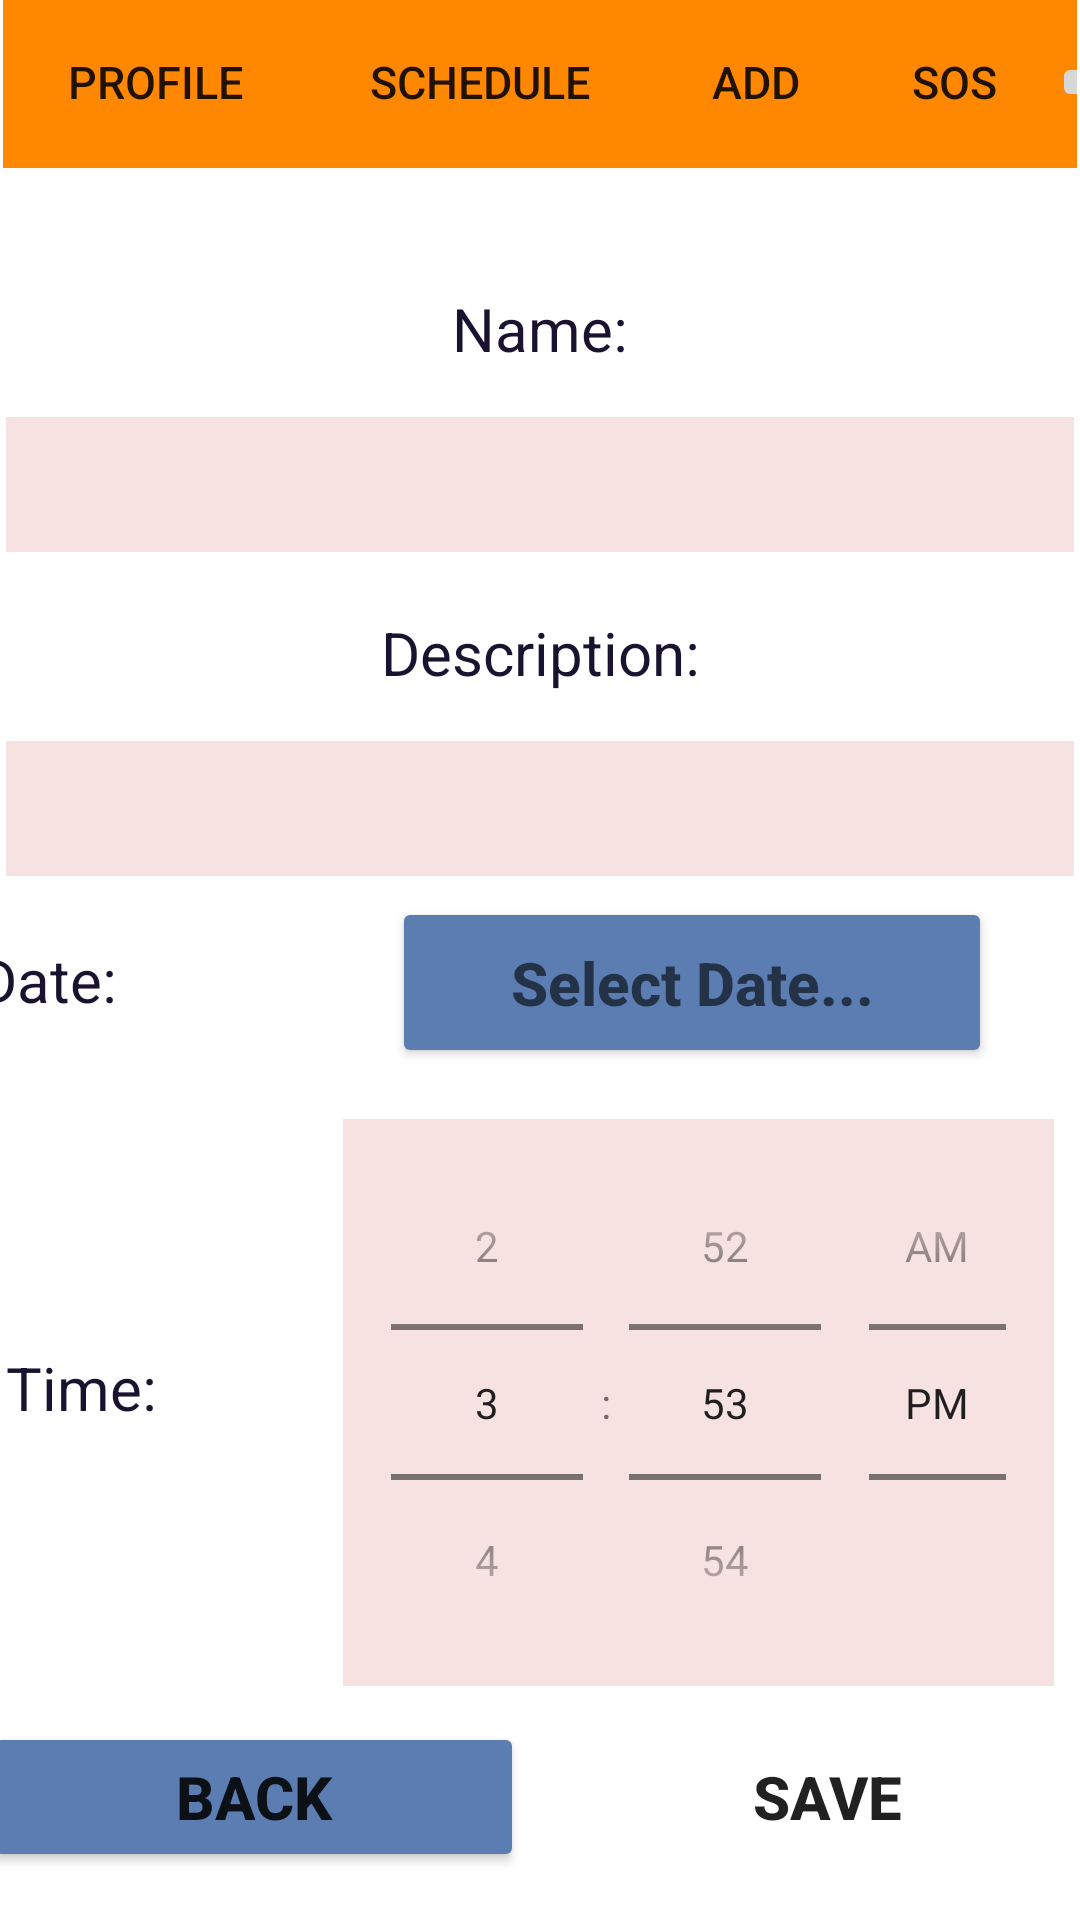

Reconstruct the res/layout file that produces this screen, plus the resources it refers to.
<!-- AndroidManifest.xml: application theme Theme.SafeMedicare -->
<!-- res/layout/add_event.xml -->
<?xml version="1.0" encoding="utf-8"?>
<androidx.constraintlayout.widget.ConstraintLayout
    xmlns:android="http://schemas.android.com/apk/res/android"
    xmlns:app="http://schemas.android.com/apk/res-auto"
    xmlns:tools="http://schemas.android.com/tools"
    android:layout_width="match_parent"
    android:layout_height="match_parent">




    <include
        layout="@layout/toolbar"
        android:id="@+id/toolbarTimeLine"
        ></include>

    <TextView
        android:id="@+id/textView3"
        android:layout_width="match_parent"
        android:layout_height="wrap_content"
        android:layout_gravity="center"
        android:layout_marginStart="20dp"
        android:layout_marginTop="40dp"
        android:layout_marginEnd="20dp"
        android:text="Name:"
        android:textAlignment="center"
        android:textColor="#1A132F"
        android:textSize="20sp"
        app:layout_constraintEnd_toEndOf="parent"
        app:layout_constraintStart_toStartOf="parent"
        app:layout_constraintTop_toBottomOf="@+id/toolbarTimeLine" />

    <EditText
        android:id="@+id/eventNameET"
        android:layout_width="356dp"
        android:layout_height="45dp"
        android:layout_gravity="center"
        android:layout_marginStart="20dp"
        android:layout_marginTop="16dp"
        android:layout_marginEnd="20dp"
        android:ems="10"
        android:inputType="text"
        android:textSize="20sp"
        android:background="#F7E2E2"
        app:layout_constraintEnd_toEndOf="parent"
        app:layout_constraintStart_toStartOf="parent"
        app:layout_constraintTop_toBottomOf="@+id/textView3" />

    <TextView
        android:id="@+id/Descriptiontextview"
        android:layout_width="match_parent"
        android:layout_height="wrap_content"
        android:layout_gravity="center"
        android:layout_marginStart="20dp"
        android:layout_marginTop="20dp"
        android:layout_marginEnd="20dp"
        android:text="Description:"
        android:textAlignment="center"
        android:textColor="#1A132F"
        android:textSize="20sp"
        app:layout_constraintEnd_toEndOf="parent"
        app:layout_constraintStart_toStartOf="parent"
        app:layout_constraintTop_toBottomOf="@+id/eventNameET" />

    <EditText
        android:id="@+id/DescriptionET"
        android:layout_width="356dp"
        android:layout_height="45dp"
        android:layout_gravity="center"
        android:layout_marginStart="20dp"
        android:layout_marginTop="16dp"
        android:layout_marginEnd="20dp"
        android:ems="10"
        android:inputType="text"
        android:textSize="20sp"
        android:background="#F7E2E2"
        app:layout_constraintEnd_toEndOf="parent"
        app:layout_constraintStart_toStartOf="parent"
        app:layout_constraintTop_toBottomOf="@+id/Descriptiontextview" />

    <TextView
        android:id="@+id/eventDateTV"
        android:layout_width="wrap_content"
        android:layout_height="wrap_content"
        android:layout_gravity="center"
        android:layout_marginStart="20dp"
        android:layout_marginTop="54dp"
        android:layout_marginBottom="109dp"
        android:text="Date:"
        android:textAlignment="center"
        android:textColor="#1A132F"
        android:textSize="20sp"
        app:layout_constraintBottom_toTopOf="@+id/eventTimeTV"
        app:layout_constraintEnd_toStartOf="@+id/date"
        app:layout_constraintStart_toStartOf="parent"
        app:layout_constraintTop_toBottomOf="@+id/DescriptionET" />

    <TextView
        android:id="@+id/eventTimeTV"
        android:layout_width="wrap_content"
        android:layout_height="wrap_content"
        android:layout_gravity="center"
        android:layout_marginStart="20dp"
        android:layout_marginBottom="131dp"
        android:text="Time:"
        android:textAlignment="center"
        android:textColor="#1A132F"
        android:textSize="20sp"
        app:layout_constraintBottom_toTopOf="@+id/buttonBack"
        app:layout_constraintEnd_toStartOf="@+id/timePicker"
        app:layout_constraintStart_toStartOf="parent"
        app:layout_constraintTop_toBottomOf="@+id/eventDateTV" />

    <TimePicker
        android:id="@+id/timePicker"
        android:layout_width="237dp"
        android:layout_height="189dp"
        android:layout_marginStart="62dp"
        android:layout_marginEnd="27dp"
        android:layout_marginBottom="55dp"
        android:timePickerMode="spinner"
        android:background="#F7E2E2"
        app:layout_constraintBottom_toTopOf="@+id/buttonSave"
        app:layout_constraintEnd_toEndOf="parent"
        app:layout_constraintHorizontal_bias="0.25"
        app:layout_constraintStart_toEndOf="@+id/eventTimeTV"
        app:layout_constraintTop_toBottomOf="@+id/date" />

    <Button
        android:id="@+id/buttonSave"
        android:layout_width="180dp"
        android:layout_height="50dp"
        android:layout_gravity="center"
        android:layout_marginEnd="20dp"
        android:layout_marginBottom="16dp"
        android:background="@null"
        android:onClick="saveEventAction"
        android:text="Save"
        android:backgroundTint="#5B7DB1"
        android:textSize="20dp"
        android:textStyle="bold"
        app:layout_constraintBottom_toBottomOf="parent"
        app:layout_constraintEnd_toEndOf="parent"
        app:layout_constraintStart_toEndOf="@+id/buttonBack" />

    <Button
        android:id="@+id/buttonBack"
        android:layout_width="180dp"
        android:layout_height="50dp"
        android:layout_gravity="center"
        android:layout_marginStart="20dp"
        android:layout_marginEnd="11dp"
        android:layout_marginBottom="16dp"
        android:text="Back"
        android:backgroundTint="#5B7DB1"
        android:textSize="20dp"
        android:textStyle="bold"
        app:layout_constraintBottom_toBottomOf="parent"
        app:layout_constraintEnd_toStartOf="@+id/buttonSave"
        app:layout_constraintStart_toStartOf="parent" />


    <Button
        android:id="@+id/date"
        android:layout_width="200dp"
        android:layout_height="wrap_content"
        android:layout_centerHorizontal="true"
        android:layout_marginStart="92dp"
        android:layout_marginTop="50dp"
        android:layout_marginEnd="57dp"
        android:layout_marginBottom="17dp"
        android:hint="Select Date..."
        android:padding="15dp"
        android:backgroundTint="#5B7DB1"
        android:textSize="20sp"
        android:textStyle="bold"
        app:layout_constraintBottom_toTopOf="@+id/timePicker"
        app:layout_constraintEnd_toEndOf="parent"
        app:layout_constraintStart_toEndOf="@+id/eventDateTV"
        app:layout_constraintTop_toBottomOf="@+id/DescriptionET" />


</androidx.constraintlayout.widget.ConstraintLayout>
<!-- res/layout/toolbar.xml (included above) -->
<?xml version="1.0" encoding="utf-8"?>
<androidx.appcompat.widget.Toolbar xmlns:android="http://schemas.android.com/apk/res/android"
    xmlns:app="http://schemas.android.com/apk/res-auto"
    xmlns:tools="http://schemas.android.com/tools"
    android:id="@+id/tool"
    android:layout_width="match_parent"
    android:layout_height="wrap_content"
android:layout_margin="1dp"
    android:background="@android:color/holo_orange_dark">

        <androidx.constraintlayout.widget.ConstraintLayout
            android:layout_width="match_parent"
            android:layout_height="match_parent"
            android:layout_toEndOf="@+id/tool"
            >

                <Button
                    android:id="@+id/firstB"
                    android:layout_width="100dp"
                    android:layout_height="wrap_content"
                    android:layout_centerVertical="true"
                    android:layout_marginBottom="1dp"
                    android:background="?android:attr/selectableItemBackground"


                    android:text="Profile"
                    android:textSize="15dp"
                    app:layout_constraintBottom_toBottomOf="parent"
                    app:layout_constraintEnd_toStartOf="@+id/SecondB"
                    app:layout_constraintHorizontal_bias="0.6"
                    app:layout_constraintStart_toStartOf="parent"
                    app:layout_constraintTop_toTopOf="parent"></Button>

                <Button
                    android:id="@+id/SecondB"
                    android:layout_width="117dp"
                    android:layout_height="wrap_content"
                    android:layout_centerVertical="true"
                    android:layout_marginBottom="1dp"
                    android:layout_toEndOf="@+id/firstB"


                    android:background="?android:attr/selectableItemBackground"
                    android:text="Schedule"
                    android:textSize="15dp"
                    app:layout_constraintBottom_toBottomOf="parent"
                    app:layout_constraintEnd_toStartOf="@+id/thirdB"
                    app:layout_constraintStart_toEndOf="@+id/firstB"
                    app:layout_constraintTop_toTopOf="parent"></Button>

                <Button
                    android:id="@+id/thirdB"
                    android:layout_width="67dp"
                    android:layout_height="wrap_content"
                    android:layout_centerVertical="true"
                    android:layout_marginBottom="1dp"

                    android:layout_toEndOf="@+id/SecondB"
                    android:background="?android:attr/selectableItemBackground"
                    android:text="ADD"

                    android:textSize="15dp"
                    app:layout_constraintBottom_toBottomOf="parent"
                    app:layout_constraintEnd_toStartOf="@+id/SOS"
                    app:layout_constraintStart_toEndOf="@+id/SecondB"
                    app:layout_constraintTop_toTopOf="parent"></Button>

                <Button
                    android:id="@+id/SOS"
                    android:layout_width="65dp"
                    android:layout_height="wrap_content"
                    android:layout_centerVertical="true"

                    android:layout_marginBottom="1dp"
                    android:layout_toEndOf="@+id/thirdB"
                    android:background="?android:attr/selectableItemBackground"

                    android:text="SOS"
                    android:textSize="15dp"
                    app:layout_constraintBottom_toBottomOf="parent"
                    app:layout_constraintEnd_toStartOf="@+id/imageButton"
                    app:layout_constraintStart_toEndOf="@+id/thirdB"
                    app:layout_constraintTop_toTopOf="parent"></Button>

                <ImageButton
                    android:id="@+id/imageButton"
                    android:layout_width="wrap_content"
                    android:layout_height="wrap_content"
                    android:layout_alignParentEnd="true"
                    android:layout_centerVertical="true"
                    android:layout_marginTop="3dp"
                    android:layout_marginBottom="4dp"
                    android:src="@drawable/ic_baseline_home_24"
                    app:layout_constraintBottom_toBottomOf="parent"

                    app:layout_constraintEnd_toEndOf="parent"
                    app:layout_constraintStart_toEndOf="@+id/SOS"
                    app:layout_constraintTop_toTopOf="parent"></ImageButton>


        </androidx.constraintlayout.widget.ConstraintLayout>

</androidx.appcompat.widget.Toolbar>
<!-- resources referenced by this layout -->
<resources>
  <style name="Theme.SafeMedicare" parent="Theme.MaterialComponents.DayNight.NoActionBar">
          
          <item name="colorPrimary">@color/purple_500</item>
          <item name="colorPrimaryVariant">@color/purple_700</item>
          <item name="colorOnPrimary">@color/white</item>
          
          <item name="colorSecondary">@color/teal_200</item>
          <item name="colorSecondaryVariant">@color/teal_700</item>
          <item name="colorOnSecondary">@color/black</item>
          
          <item name="android:statusBarColor" tools:targetApi="l">?attr/colorPrimaryVariant</item>
          
      </style>
  <!-- not gathered from this repository: default colours our renderer supplied (Android Studio template values) -->
  <color name="purple_500">#FF6200EE</color>
  <color name="purple_700">#FF3700B3</color>
  <color name="teal_200">#FF03DAC5</color>
  <color name="teal_700">#FF018786</color>
  <color name="black">#FF000000</color>
  <color name="white">#FFFFFFFF</color>
</resources>
